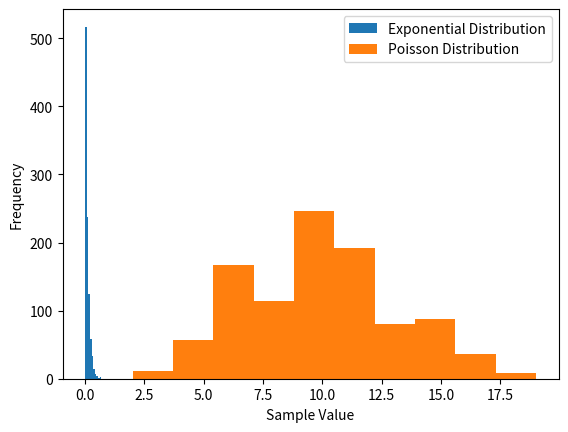

Source code (Python):
import numpy as np
import matplotlib.pyplot as plt

# Generate 1000 samples from an exponential distribution with lambda = 1
samples_expo = np.random.exponential(1.0 / (np.random.poisson(10, size=None) + 0.01), 1000)

# Generate 1000 samples from a Poisson distribution with lambda = 1
samples_poisson = np.random.poisson(10, 1000)

# Plot the histograms of the samples
plt.hist(samples_expo, label="Exponential Distribution")
plt.hist(samples_poisson, label="Poisson Distribution")
plt.xlabel("Sample Value")
plt.ylabel("Frequency")
plt.legend()
plt.show()

# import random
# import simpy
# import numpy as np
# from random import seed
# from Class.patient import *

# seed(29381)  # for seed of randint function
# random_seed = 41  # for seed of other random generators
# new_customers = 20  # Total number of customers in the system
# interarrival = np.random.poisson(3, size=None)  # Generate new customers roughly every x seconds
# maxWaitingTimeOfCustomer = np.random.poisson(4, size=None)
# patientNumber = 0
# waitingTimes = []
# serviceTimes = []
# interarrivalTimes = []

# interval = np.random.poisson(10, size=None) 

# for i in range(0,10):
#     # print(np.random.poisson(4, size=None))
#     # print(random.expovariate(1.0 / (interval + 0.01)))
#     # print(random.expovariate(0.1))
#     print(random.expovariate(1.0 / (np.random.poisson(10, size=None) + 0.01)))

